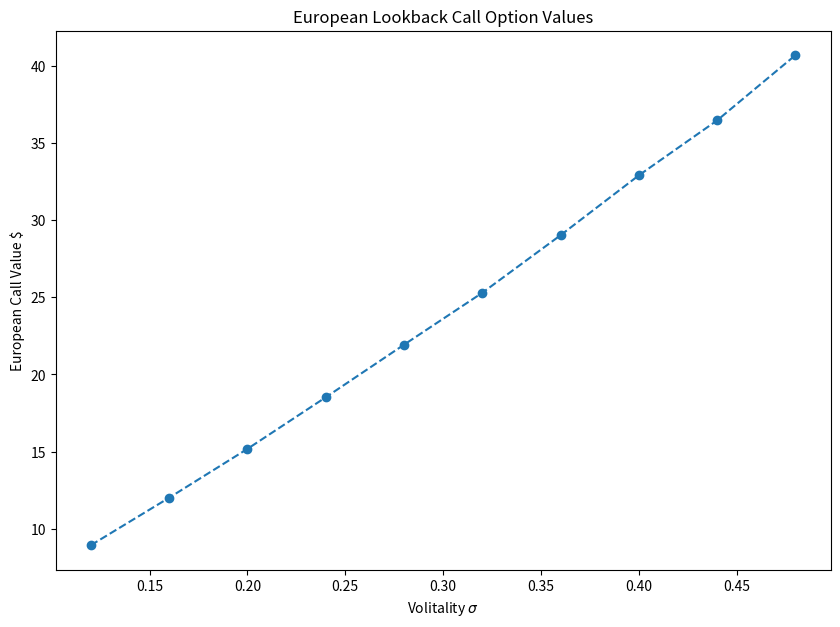
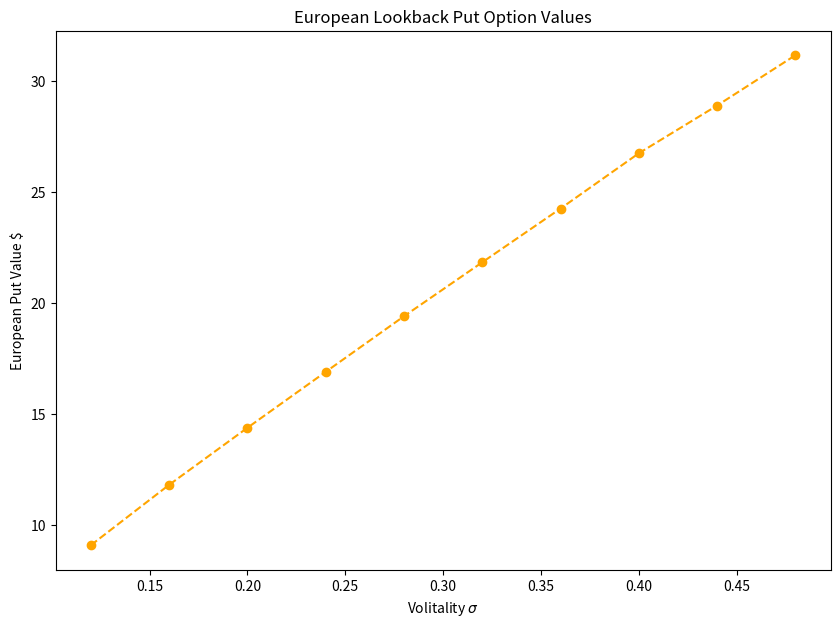

Write the Python code that produced these figures, in order. (Note: this script raises an exception after producing the figures.)
#MFE405 Computational Methods in Finance
#Project 6
#Author: Heyu Zhang



# python set up
import matplotlib.pyplot as plt
import math
import numpy as np
import pandas as pd


#Question1
def StockPrices(S0, r, sd, T, paths, steps):
    
    dt = T/steps
    
    # Generate stochastic process and its antithetic paths
    Z = np.random.normal(0, 1, paths//2 * steps).reshape((paths//2, steps))
    Z_inv = -Z
    
    dWt = math.sqrt(dt) * Z
    dWt_inv = math.sqrt(dt) * Z_inv
    
    # bind the normal and antithetic Wt
    dWt = np.concatenate((dWt, dWt_inv), axis=0)
    
    St = np.zeros((paths, steps + 1))
    St[:, 0] = S0
    
    for i in range (1, steps + 1):
        St[:, i] = St[:, i - 1]*np.exp((r - 1/2*np.power(sd, 2))*dt + sd*dWt[:, i - 1])
    
    return St[:, 1:]
def LookBackOption(S0, K, r, sd, T, paths, Type):
    
    # use daily frequency
    steps = 252
    St = StockPrices(S0, r, sd, T, paths, steps)
    
    # find the maximum and minimum stock price incurred for each path
    St_max = St.max(axis = 1)
    St_min = St.min(axis = 1)
    
    # find the lookback option value
    if Type == "call":
        option_value = np.exp(-r*T) * np.mean(np.maximum(St_max - K, 0))
    elif Type == "put":
        option_value = np.exp(-r*T) * np.mean(np.maximum(K - St_min, 0))
        
    return option_value

def q1(S0, X, T, r, sigma, N):
    np.random.seed(7)
    call_value = [LookBackOption(S0, X, r, i, T, N, "call") for i in sigma]
    put_value = [LookBackOption(S0, X, r, i, T, N, "put") for i in sigma]
    plt.figure(figsize=(10, 7))
    plt.plot(sigma, call_value,  linestyle='--', marker='o')

    plt.xlabel('Volitality $\sigma$')
    plt.ylabel('European Call Value $')
    plt.title('European Lookback Call Option Values')
    plt.savefig("Proj6_1a.jpg")
    plt.show()
    
    plt.figure(figsize=(10, 7))
    plt.plot(sigma, put_value,  linestyle='--', marker='o', color = 'orange')
    plt.xlabel('Volitality $\sigma$')
    plt.ylabel('European Put Value $')
    plt.title('European Lookback Put Option Values')
    plt.savefig("Proj6_1b.jpg")
    plt.show()
    
    
r = 0.03
N = 10000
X = 100
S0 = 98
T = 1
sigma = np.arange(0.12, 0.481, 0.04)

q1(S0, X, T, r, sigma, N)

#Question2
def loanCollateral_Vt(V0, mu, sigma, gamma, lambda1, T, paths):
    
    dt = 1/12
    steps = T * 12

    # Generate stochastic process and its antithetic paths
    Z = np.random.normal(0, 1, paths * steps).reshape((paths, steps))
    dWt = math.sqrt(dt) * Z

    # Initialize Vt process
    Vt = np.zeros((paths, steps + 1))
    Vt[:, 0] = V0

    # Build Vt Process
    for i in range (1, steps + 1):
        Vt[:, i] = (Vt[:, i - 1] * np.exp((mu - 1/2*np.power(sigma, 2)) * dt + sigma * dWt[:, i - 1]) 
                     * (1 + gamma * np.random.poisson(lambda1*dt, paths)))   
        
    return Vt[:, 1:]
def loanBalance_Lt(L0, r0, T, lambda2, delta, t):
    
    # find monthly APR (r)
    R = r0 + delta*lambda2
    r = R/12
    
    # find monthly payment
    n = T * 12
    PMT = (L0*r)/(1 - (1/(1+r)**n))
    
    # Find the loan value given time t
    a = PMT/r
    b = PMT/(r*(1 + r)**n)
    c = (1 + r)
    Lt = np.clip(a - b*c**(12*t), a_max = None, a_min = 0)
    
    return Lt[1:]
def recoveryRate_qt(alpha, eps, T, t):
    beta = (eps - alpha)/T
    qt = alpha + beta*t 
    return qt[1:]
def stopTime_Q(Vt, eps, paths, T):
    
    dt = 1/12
    t = np.arange(0, T + 0.01, 1/12)
    
    # find loan balance and recovery rate over time
    Lt = loanBalance_Lt(L0, r0, T, lambda2, delta, t)
    qt = recoveryRate_qt(alpha, eps, T, t)
    
    # find all of the time steps that the borrow are likely default, set the value of default_time at time step to 1
    residual_collateral = np.tile(Lt*qt, paths).reshape((paths, 12 * T))
    default_time = np.where(Vt - residual_collateral  <= 0, 1, 0)
    
    # Find stopping time Qt
    Q = np.argmax(default_time, axis = 1) 
    
    # Set all paths that has no default to the largest value of index
    no_default = np.where(np.sum(default_time, axis = 1) == 0)
    Q[no_default] = 5000
    
    return Q
def stopTime_S(lambda2, paths, T):
    
    # Generate a matrix of poisson process
    dt = 1/12
    Nt = np.clip(np.random.poisson(lambda2*dt, (paths, T*12)), 
                 a_max = 1,
                 a_min = 0)
    
    S = np.argmax(Nt, axis = 1) 
    # Set all paths that has no default to the largest value of index
    no_default = np.where(np.sum(Nt, axis = 1) == 0)
    S[no_default] = 5000
    
    return S
def estimated_default_time(Q, S):
    
    # find which one (Q, S) is exercised earlier
    qs = np.where(Q - S <= 0, 1, 0)
    
    # set the paths where there is no default to 5000
    no_default = np.where(Q + S == 5000*2)
    qs[no_default] = 5000
    
    return np.minimum(Q, S), qs
def loanModel(V0, mu, sigma, gamma, lambda1,
                       T, paths, L0, r0, lambda2, delta, eps):
    dt = 1/12
    t = np.arange(0, T + 0.01, 1/12)
    
    # find loan collateral value
    Vt = loanCollateral_Vt(V0, mu, sigma, gamma, lambda1, T, paths)
    
    # loan balance
    Lt = np.tile(loanBalance_Lt(L0, r0, T, lambda2, delta, t), paths).reshape((paths, 12 * T))
    
    # default time Q, S
    Q = stopTime_Q(Vt, eps, paths, T)
    S = stopTime_S(lambda2, paths, T)
    
    # optimal default time
    tau, qs = estimated_default_time(Q, S)
    
    # find which type of default occured
    default_q = np.where(qs == 1)
    default_s = np.where(qs == 0)
    no_default = np.where(qs == 5000)
    
    # find discount factor of each path
    df = np.exp(-r0*dt*tau) 

    # find payoff of the default option, based on conditions
    payoff = np.zeros(paths)
    payoff[default_q] = np.maximum(Lt[default_q, tau[default_q]] 
                                   - eps* Vt[default_q, tau[default_q]], 0)

    payoff[default_s] =  np.abs(Lt[default_s, tau[default_s]] 
                                - eps* Vt[default_s, tau[default_s]])

    payoff[no_default] = 0

    # discount the expected payoff and find the value of default option 
    option_value = np.mean(payoff*df)
    
    # find default intensity
    default_intensity =  1 - len(no_default[0])/paths
    
    # find expected stopping time
    expected_stoptime = np.mean(tau[np.where(tau != 5000)[0]]*dt)
    
    d = {'Option Value': round(option_value, 4),
        'Default Intensity': round(default_intensity, 4),
        'Expected Stop Time':round(expected_stoptime, 4)}
    
    return d

def Proj6_2func(lambda1, lambda2, T):
    V0 = 20000
    L0 = 22000
    mu = -0.1
    sigma = 0.2
    gamma = -0.4
    r0 = 0.02
    delta = 0.25
    alpha = 0.7
    eps = 0.95
    paths = 50000
    D=loanModel(V0, mu, sigma, gamma, lambda1,T, paths, L0, r0, lambda2, delta, eps)['Option Value']
    Prob=loanModel(V0, mu, sigma, gamma, lambda1,T, paths, L0, r0, lambda2, delta, eps)['Default Probability']
    Et=loanModel(V0, mu, sigma, gamma, lambda1,T, paths, L0, r0, lambda2, delta, eps)['Expected Exercise Time']
    return D, Prob, Et


def q2(seed):
    np.random.seed(seed)
    lambda1 = 0.2
    lambda2 = 0.4
    T = 5
    loan = pd.DataFrame(Proj6_2func(lambda1, lambda2, T), index = ['Option Value', 'Default Probability','Expected Exercise Time'])
    loan.columns = ['Values']
    l1 = np.arange(0.05, 0.45, 0.05)
    l2 = np.arange(0, 0.9, 0.1)
    Time = np.arange(3, 9, 1)
    lam2 = 0.4
    optionValue_l1 = []
    for lam1 in  l1:
            for T in Time:
                optionValue_l1.append(Proj6_2func(lam1, lam2, T)[0])
    optionValue_l1 = np.array(optionValue_l1).reshape((len(l1), len(Time)))

    lam1 = 0.2
    optionValue_l2 = []
    for lam2 in  l2:
            for T in Time:
                optionValue_l2.append(Proj6_2func(lam1, lam2, T)[0])
    optionValue_l2 = np.array(optionValue_l2).reshape((len(l2), len(Time)))

    plt.figure(figsize=(17, 7))
    plt.subplot(1,2,1)
    for i in range(len(optionValue_l1)):
        plt.plot(Time, optionValue_l1[i],  linestyle='--',
                 marker='o', label = '$\lambda1 = $' + str(l1[i]))

    plt.legend()
    plt.xlabel('T')
    plt.ylabel('Default Option Value ($)')
    plt.title('Default Option Value with Different $\lambda_1$')

    plt.subplot(1,2,2)

    for i in range(len(optionValue_l2)):
        plt.plot(Time, optionValue_l2[i],  linestyle='--',
                 marker='o', label = '$\lambda2 = $' + str(l2[i]))

    plt.legend()
    plt.xlabel('T')
    plt.ylabel('Default Option Value ($)')
    plt.title('Default Option Value with Different $\lambda_2$')
    plt.savefig("Proj6_2a.jpg")
    plt.show()



    lam2 = 0.4
    defaultIntensity_l1 = []
    for lam1 in  l1:
            for T in Time:
                defaultIntensity_l1.append(Proj6_2func(lam1, lam2, T)[1])
    defaultIntensity_l1 = np.array(defaultIntensity_l1).reshape((len(l1), len(Time)))
    lam1 = 0.2
    defaultIntensity_l2 = []
    for lam2 in  l2:
            for T in Time:
                defaultIntensity_l2.append(Proj6_2func(lam1, lam2, T)[1])
    defaultIntensity_l2 = np.array(defaultIntensity_l2).reshape((len(l2), len(Time)))

    plt.figure(figsize=(17, 7))
    plt.subplot(1,2,1)
    for i in range(len(defaultIntensity_l1)):
        plt.plot(Time, defaultIntensity_l1[i],  linestyle='--',
                 marker='o', label = '$\lambda1 = $' + str(l1[i]))

    plt.legend()
    plt.xlabel('T')
    plt.ylabel('Default Probability')
    plt.title('Default Probability with Different $\lambda_1$')

    plt.subplot(1,2,2)

    for i in range(len(defaultIntensity_l2)):
        plt.plot(Time, defaultIntensity_l2[i],  linestyle='--',
                 marker='o', label = '$\lambda2 = $' + str(l2[i]))

    plt.legend()
    plt.xlabel('T')
    plt.ylabel('Default Probability ($)')
    plt.title('Default Probability with Different $\lambda_2$')
    plt.savefig("Proj6_2b.jpg")
    plt.show()

    lam2 = 0.4
    expectedStopTime_l1 = []
    for lam1 in  l1:
            for T in Time:
                expectedStopTime_l1.append(Proj6_2func(lam1, lam2, T)[2])
    expectedStopTime_l1 = np.array(expectedStopTime_l1).reshape((len(l1), len(Time)))
    lam1 = 0.2
    expectedStopTime_l2 = []
    for lam2 in  l2:
            for T in Time:
                expectedStopTime_l2.append(Proj6_2func(lam1, lam2, T)[2])
    expectedStopTime_l2 = np.array(expectedStopTime_l2).reshape((len(l2), len(Time)))

    plt.figure(figsize=(17, 7))
    plt.subplot(1,2,1)
    for i in range(len(expectedStopTime_l1)):
        plt.plot(Time, expectedStopTime_l1[i],  linestyle='--',
                 marker='o', label = '$\lambda1 = $' + str(l1[i]))

    plt.legend()
    plt.xlabel('T')
    plt.ylabel('Expected Exercise Time ($\tau$)')
    plt.title('Expected Exercise Time with Different $\lambda_1$')

    plt.subplot(1,2,2)

    for i in range(len(expectedStopTime_l2)):
        plt.plot(Time, expectedStopTime_l2[i],  linestyle='--',
                 marker='o', label = '$\lambda2 = $' + str(l2[i]))

    plt.legend()
    plt.xlabel('T')
    plt.ylabel('Expected Exercise Time ($\tau$)')
    plt.title('Expected Exercise Time with Different $\lambda_2$')


    plt.savefig("Proj6_2c.jpg")
    plt.show()
    return(loan)

q2(seed=7)

